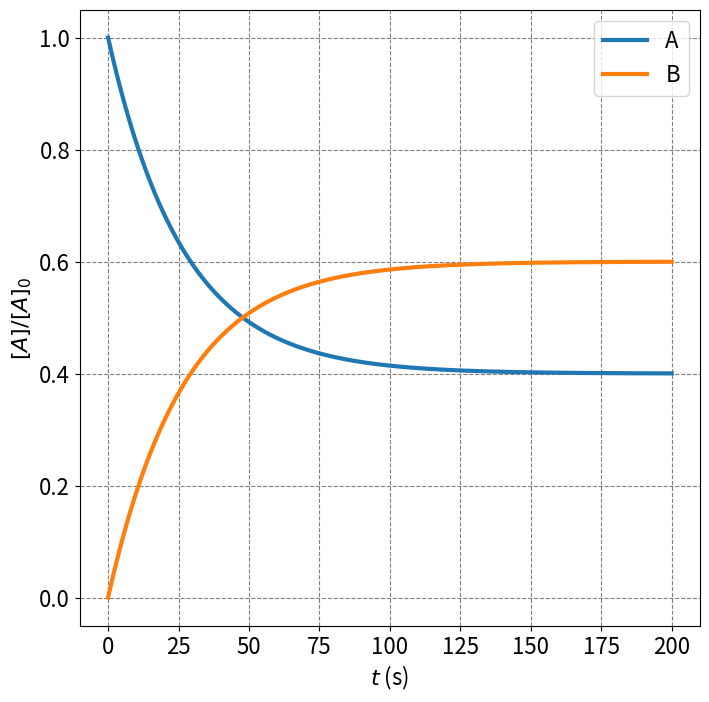

This chart was generated by the following Python code:
import numpy as np
import matplotlib.pyplot as plt
%matplotlib inline
# setup plot parameters
fontsize=16
fig = plt.figure(figsize=(8,8), dpi= 80, facecolor='w', edgecolor='k')
ax = plt.subplot(111)
ax.grid(which='major', axis='both', color='#808080', linestyle='--')
ax.set_xlabel("$t$ (s)",size=fontsize)
ax.set_ylabel("$[A]/[A]_0$",size=fontsize)
plt.tick_params(axis='both',labelsize=fontsize)
def rev_first_order(t,k1,k2):  
    K = k1/k2
    return K*np.exp(-(k1+k2)*t)/(K+1) + 1/(K+1)
k1 = 2.25e-2
k2 = 1.50e-2
t = np.arange(0,200,0.01)
ax.plot(t,rev_first_order(t,k1,k2),lw=3, label="A")
ax.plot(t,1-rev_first_order(t,k1,k2),lw=3, label="B")
plt.legend(fontsize=16);